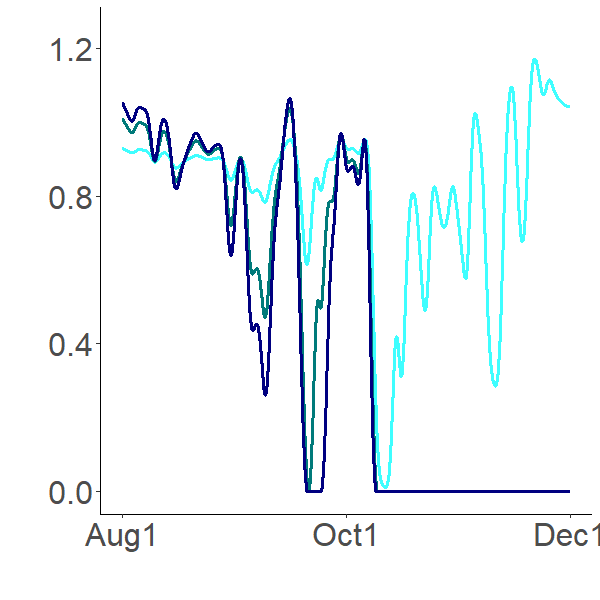

The table this chart was drawn from, first rows:
0.928435968, 1.005329585, 1.048230872
0.9286, 1.006, 1.049
0.9287, 1.006, 1.049
0.9288, 1.006, 1.049
0.9289, 1.006, 1.049
0.9289, 1.006, 1.048
0.9288, 1.005, 1.048
0.9288, 1.005, 1.048
0.9287, 1.005, 1.047
0.9286, 1.004, 1.046
0.9285, 1.004, 1.046
0.9283, 1.003, 1.045
0.9282, 1.003, 1.044
0.928, 1.002, 1.043
0.9278, 1.001, 1.042
0.9275, 1, 1.041
0.9273, 0.9997, 1.04
0.927, 0.9988, 1.039
0.9268, 0.998, 1.038
0.9265, 0.9971, 1.036
0.9262, 0.9962, 1.035
0.9259, 0.9954, 1.034
0.9256, 0.9945, 1.033
0.9253, 0.9936, 1.032
0.925, 0.9928, 1.031
0.9248, 0.992, 1.03
0.9245, 0.9912, 1.029
0.9242, 0.9905, 1.028
0.924, 0.9898, 1.027
0.9237, 0.9891, 1.026
0.9235, 0.9885, 1.025
0.9233, 0.9879, 1.024
0.923, 0.9874, 1.024
0.9229, 0.9869, 1.023
0.9227, 0.9865, 1.023
0.9225, 0.9861, 1.022
0.9224, 0.9857, 1.022
0.9222, 0.9854, 1.021
0.9221, 0.9851, 1.021
0.922, 0.9848, 1.021
0.9219, 0.9845, 1.02
0.9217, 0.9841, 1.02
0.9216, 0.9836, 1.019
0.9214, 0.983, 1.018
0.9212, 0.9824, 1.017
0.921, 0.9816, 1.016
0.9208, 0.9807, 1.015
0.9205, 0.9798, 1.013
0.9202, 0.9789, 1.012
0.9199, 0.9778, 1.011
0.9196, 0.9768, 1.009
0.9193, 0.9757, 1.008
0.9189, 0.9746, 1.006
0.9186, 0.9734, 1.004
0.9182, 0.9722, 1.003
0.9179, 0.9711, 1.001
0.9175, 0.9699, 0.9995
0.9171, 0.9687, 0.9978
0.9167, 0.9674, 0.9962
0.9163, 0.9662, 0.9945
0.9159, 0.965, 0.9928
... 2,868 more rows
